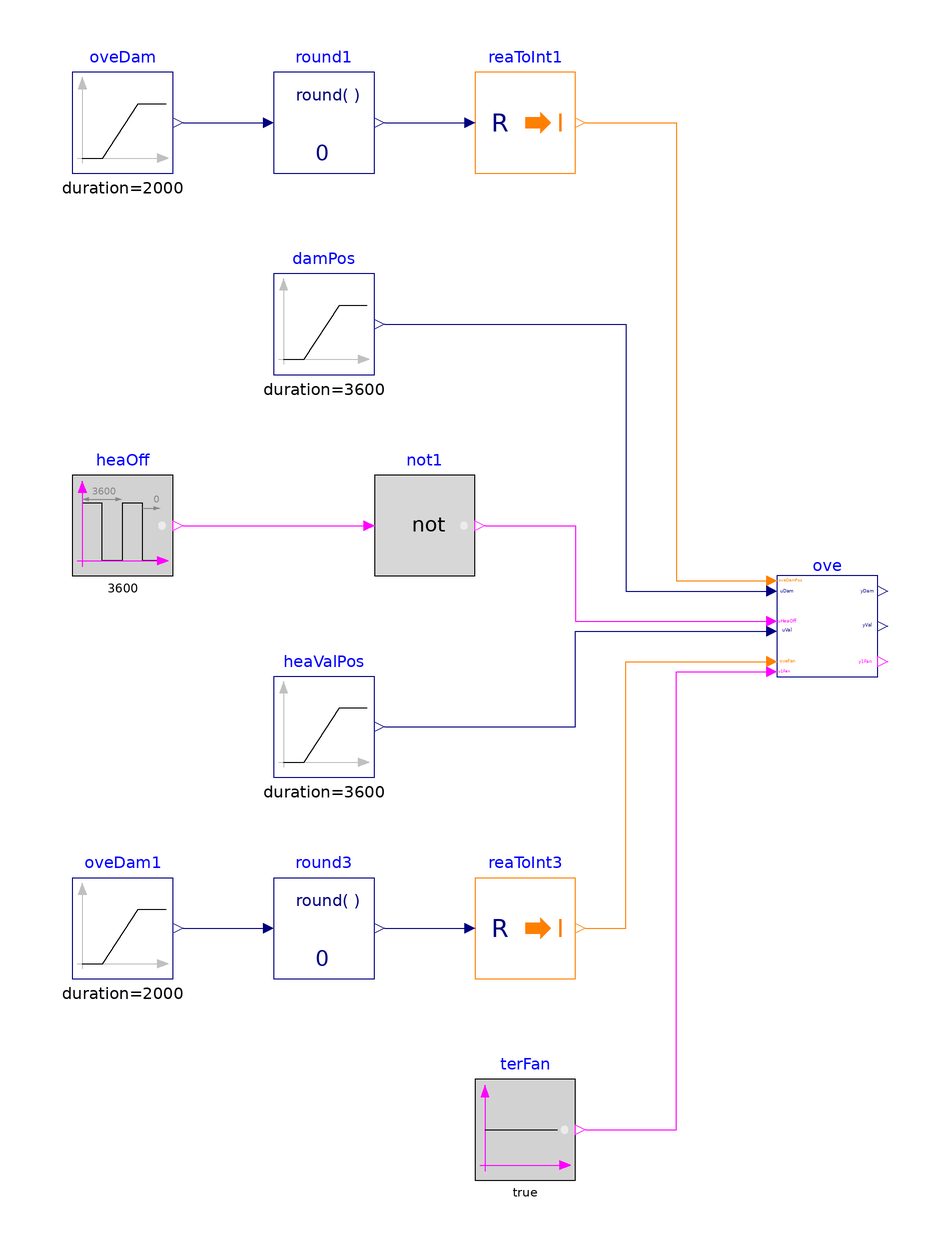

Above is the diagram view of the following Modelica model: its components placed by their Placement annotations and its connect equations drawn as lines.

model Overrides "Validation of model that overrides control"

  BuildingsLite.Controls.OBC.ASHRAE.G36.TerminalUnits.SeriesFanVVF.Subsequences.Overrides ove
    "Block outputs system requests"
    annotation (Placement(transformation(extent={{60,-10},{80,10}})));
  BuildingsLite.Controls.OBC.CDL.Reals.Sources.Ramp damPos(
    final duration=3600,
    final height=0.5,
    final offset=0.5) "Damper position setpoint"
    annotation (Placement(transformation(extent={{-40,50},{-20,70}})));
  BuildingsLite.Controls.OBC.CDL.Reals.Sources.Ramp oveDam(
    final height=2,
    final duration=2000,
    final startTime=1000) "Override damper position"
    annotation (Placement(transformation(extent={{-80,90},{-60,110}})));
  BuildingsLite.Controls.OBC.CDL.Conversions.RealToInteger reaToInt1
    "Convert real to integer"
    annotation (Placement(transformation(extent={{0,90},{20,110}})));
  BuildingsLite.Controls.OBC.CDL.Reals.Round round1(
    final n=0)
    "Round real number to given digits"
    annotation (Placement(transformation(extent={{-40,90},{-20,110}})));
  BuildingsLite.Controls.OBC.CDL.Reals.Sources.Ramp heaValPos(
    final duration=3600,
    final height=0.5,
    final offset=0.5) "Heating valve position"
    annotation (Placement(transformation(extent={{-40,-30},{-20,-10}})));
  BuildingsLite.Controls.OBC.CDL.Reals.Sources.Ramp oveDam1(
    final height=2,
    final duration=2000,
    final startTime=1000) "Override damper position"
    annotation (Placement(transformation(extent={{-80,-70},{-60,-50}})));
  BuildingsLite.Controls.OBC.CDL.Conversions.RealToInteger reaToInt3
    "Convert real to integer"
    annotation (Placement(transformation(extent={{0,-70},{20,-50}})));
  BuildingsLite.Controls.OBC.CDL.Reals.Round round3(
    final n=0)
    "Round real number to given digits"
    annotation (Placement(transformation(extent={{-40,-70},{-20,-50}})));
  BuildingsLite.Controls.OBC.CDL.Logical.Sources.Pulse heaOff(
    final width=0.75,
    final period=3600)
    "Close heating valve"
    annotation (Placement(transformation(extent={{-80,10},{-60,30}})));
  BuildingsLite.Controls.OBC.CDL.Logical.Sources.Constant terFan(
    final k=true)
    "Terminal fan status"
    annotation (Placement(transformation(extent={{0,-110},{20,-90}})));
  BuildingsLite.Controls.OBC.CDL.Logical.Not not1
    "Logical not"
    annotation (Placement(transformation(extent={{-20,10},{0,30}})));
equation
  connect(oveDam.y, round1.u)
    annotation (Line(points={{-58,100},{-42,100}}, color={0,0,127}));
  connect(round1.y, reaToInt1.u)
    annotation (Line(points={{-18,100},{-2,100}}, color={0,0,127}));
  connect(oveDam1.y, round3.u)
    annotation (Line(points={{-58,-60},{-42,-60}}, color={0,0,127}));
  connect(round3.y,reaToInt3. u)
    annotation (Line(points={{-18,-60},{-2,-60}}, color={0,0,127}));
  connect(reaToInt1.y, ove.oveDamPos) annotation (Line(points={{22,100},{40,100},
          {40,9},{58,9}},  color={255,127,0}));
  connect(damPos.y, ove.uDam) annotation (Line(points={{-18,60},{30,60},{30,7},{
          58,7}}, color={0,0,127}));
  connect(heaValPos.y, ove.uVal) annotation (Line(points={{-18,-20},{20,-20},{20,
          -1},{58,-1}}, color={0,0,127}));
  connect(reaToInt3.y, ove.oveFan) annotation (Line(points={{22,-60},{30,-60},{30,
          -7},{58,-7}}, color={255,127,0}));
  connect(terFan.y, ove.u1Fan) annotation (Line(points={{22,-100},{40,-100},{40,
          -9},{58,-9}}, color={255,0,255}));
  connect(heaOff.y, not1.u)
    annotation (Line(points={{-58,20},{-22,20}},   color={255,0,255}));
  connect(not1.y, ove.uHeaOff) annotation (Line(points={{2,20},{20,20},{20,1},{58,
          1}}, color={255,0,255}));
annotation (
  experiment(StopTime=3600, Tolerance=1e-6),
  __Dymola_Commands(file="modelica://Buildings/Resources/Scripts/Dymola/Controls/OBC/ASHRAE/G36/TerminalUnits/SeriesFanVVF/Subsequences/Validation/Overrides.mos"
        "Simulate and plot"),
    Documentation(info="<html>
<p>
This example validates
<a href=\"modelica://BuildingsLite.Controls.OBC.ASHRAE.G36.TerminalUnits.SeriesFanVVF.Subsequences.Overrides\">
BuildingsLite.Controls.OBC.ASHRAE.G36.TerminalUnits.SeriesFanVVF.Subsequences.Overrides</a>
for overrideing controls.
</p>
</html>", revisions="<html>
<ul>
<li>
February 10, 2022, by Jianjun Hu:<br/>
First implementation.
</li>
</ul>
</html>"),
  Diagram(coordinateSystem(preserveAspectRatio=false, extent={{-100,-120},{100,120}})),
    Icon(coordinateSystem(extent={{-100,-100},{100,100}}), graphics={
        Ellipse(lineColor = {75,138,73},
                fillColor={255,255,255},
                fillPattern = FillPattern.Solid,
                extent = {{-100,-100},{100,100}}),
        Polygon(lineColor = {0,0,255},
                fillColor = {75,138,73},
                pattern = LinePattern.None,
                fillPattern = FillPattern.Solid,
                points = {{-36,60},{64,0},{-36,-60},{-36,60}}),
                   Ellipse(
          lineColor={75,138,73},
          fillColor={255,255,255},
          fillPattern=FillPattern.Solid,
          extent={{-100,-100},{100,100}}), Polygon(
          lineColor={0,0,255},
          fillColor={75,138,73},
          pattern=LinePattern.None,
          fillPattern=FillPattern.Solid,
          points={{-36,58},{64,-2},{-36,-62},{-36,58}})}));
end Overrides;